Photos from the image-classification dataset "data" in the GitHub repository lambertgeo/PHI. Its 4 classes are: negatif, negative, positif, positive.

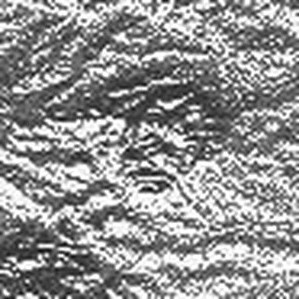
Label: positif

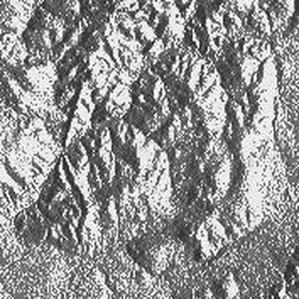
Label: positive

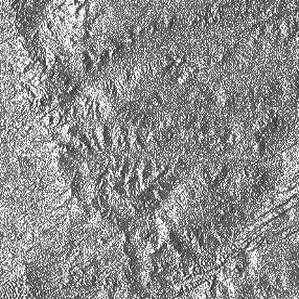
Label: positive

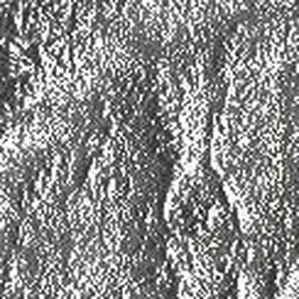
Label: negative

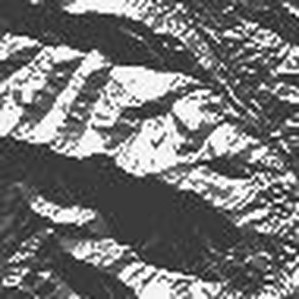
Label: negatif

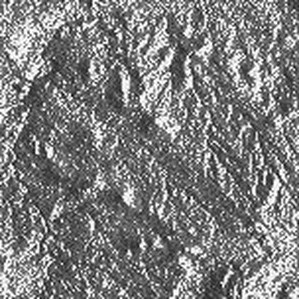
Label: negatif
